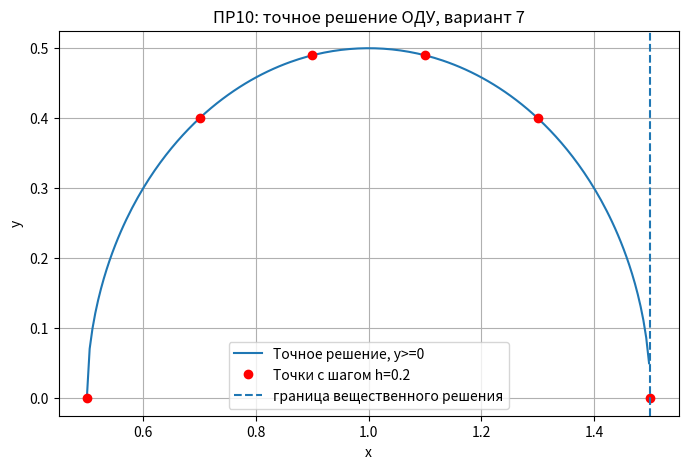

This chart was generated by the following Python code:
import math
import numpy as np
import matplotlib.pyplot as plt

# Практическая работа №10
# Вариант 7
# yy' + x = 1, y(0.5)=0, [a;b]=[0.5;2.5], h=0.2


a = 0.5
b = 2.5
y0 = 0.0
h = 0.2


def f_ode(x, y):
    if abs(y) < 1e-12:
        raise ZeroDivisionError("При y=0 правая часть (1-x)/y не определена.")
    return (1 - x) / y


def exact_y(x):
    value = 2*x - x**2 - 0.75
    if value < 0:
        return float("nan")
    return math.sqrt(value)


x_values = np.arange(a, b + h/2, h)
y_exact = np.array([exact_y(float(x)) for x in x_values])

print("Практическая работа №10, вариант 7")
print("Уравнение: yy' + x = 1")
print("y' = (1-x)/y")
print(f"Начальное условие: y({a}) = {y0}")
print("\nОбычный метод Эйлера не стартует, потому что при y0=0 возникает деление на ноль.")
print("Точное решение: y^2 = 2x - x^2 - 0.75")
print("Вещественная ветвь существует только на [0.5; 1.5].\n")

print("Значения точного решения:")
for x, y in zip(x_values, y_exact):
    if np.isnan(y):
        print(f"x={x:.1f}, y не является вещественным")
    else:
        print(f"x={x:.1f}, y={y:.6f}")

# График точного решения
x_dense = np.linspace(a, b, 400)
y_dense = np.array([exact_y(float(x)) for x in x_dense])

plt.figure(figsize=(8, 5))
plt.plot(x_dense, y_dense, label="Точное решение, y>=0")
real_mask = ~np.isnan(y_exact)
plt.plot(x_values[real_mask], y_exact[real_mask], "ro", label="Точки с шагом h=0.2")
plt.axvline(1.5, linestyle="--", label="граница вещественного решения")
plt.xlabel("x")
plt.ylabel("y")
plt.title("ПР10: точное решение ОДУ, вариант 7")
plt.legend()
plt.grid(True)
plt.savefig("pr10_exact_variant7.png", dpi=150)
plt.close()
